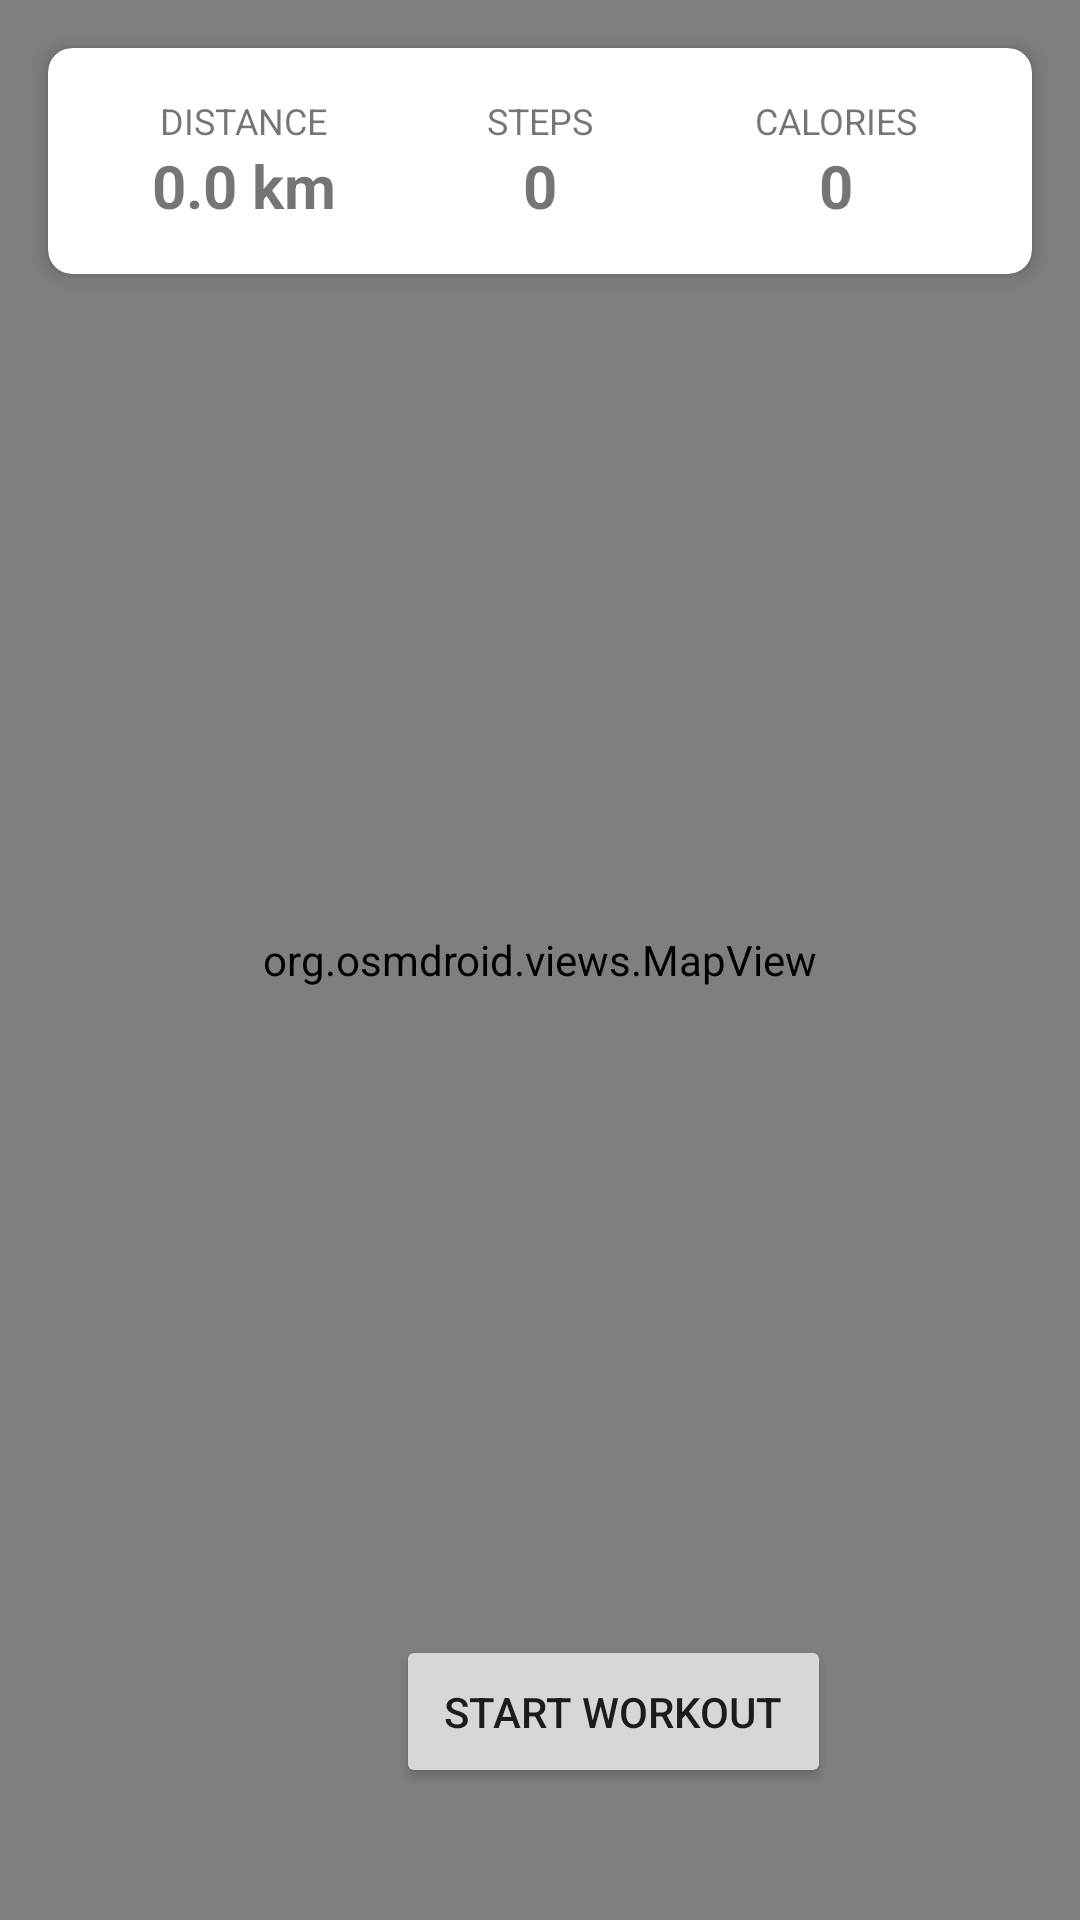

Layout XML and referenced resources for this Android screen:
<!-- AndroidManifest.xml: application theme Theme.FitnessTracker -->
<!-- res/layout/main_activity.xml -->
<?xml version="1.0" encoding="utf-8"?>
<androidx.constraintlayout.widget.ConstraintLayout
    xmlns:android="http://schemas.android.com/apk/res/android"
    xmlns:app="http://schemas.android.com/apk/res-auto"
    xmlns:tools="http://schemas.android.com/tools"
    android:layout_width="match_parent"
    android:layout_height="match_parent"
    tools:context=".TrackingActivity">

    <org.osmdroid.views.MapView
        android:id="@+id/map"
        android:layout_width="match_parent"
        android:layout_height="match_parent"
        android:clickable="true"
        android:focusable="true" />

    <androidx.cardview.widget.CardView
        android:id="@+id/stats_card"
        android:layout_width="match_parent"
        android:layout_height="wrap_content"
        android:layout_margin="16dp"
        app:cardCornerRadius="8dp"
        app:cardElevation="4dp"
        app:layout_constraintTop_toTopOf="parent"
        app:layout_constraintStart_toStartOf="parent"
        app:layout_constraintEnd_toEndOf="parent">

        <LinearLayout
            android:layout_width="match_parent"
            android:layout_height="wrap_content"
            android:baselineAligned="false"
            android:orientation="horizontal"
            android:padding="16dp"
            android:weightSum="3">

            <LinearLayout
                android:layout_width="0dp"
                android:layout_height="wrap_content"
                android:layout_weight="1"
                android:gravity="center"
                android:orientation="vertical">

                <TextView
                    android:layout_width="wrap_content"
                    android:layout_height="wrap_content"
                    android:text="DISTANCE"
                    android:textSize="12sp" />

                <TextView
                    android:id="@+id/tvDistance"
                    android:layout_width="wrap_content"
                    android:layout_height="wrap_content"
                    android:text="0.0 km"
                    android:textSize="20sp"
                    android:textStyle="bold" />
            </LinearLayout>

            <LinearLayout
                android:layout_width="0dp"
                android:layout_height="wrap_content"
                android:layout_weight="1"
                android:gravity="center"
                android:orientation="vertical">

                <TextView
                    android:layout_width="wrap_content"
                    android:layout_height="wrap_content"
                    android:text="STEPS"
                    android:textSize="12sp" />

                <TextView
                    android:id="@+id/tvSteps"
                    android:layout_width="wrap_content"
                    android:layout_height="wrap_content"
                    android:text="0"
                    android:textSize="20sp"
                    android:textStyle="bold" />
            </LinearLayout>

            <LinearLayout
                android:layout_width="0dp"
                android:layout_height="wrap_content"
                android:layout_weight="1"
                android:gravity="center"
                android:orientation="vertical">

                <TextView
                    android:layout_width="wrap_content"
                    android:layout_height="wrap_content"
                    android:text="CALORIES"
                    android:textSize="12sp" />

                <TextView
                    android:id="@+id/tvCalories"
                    android:layout_width="wrap_content"
                    android:layout_height="wrap_content"
                    android:text="0"
                    android:textSize="20sp"
                    android:textStyle="bold" />
            </LinearLayout>

        </LinearLayout>
    </androidx.cardview.widget.CardView>

    <LinearLayout
        android:id="@+id/linearLayout"
        android:layout_width="wrap_content"
        android:layout_height="wrap_content"
        android:layout_marginBottom="32dp"
        android:orientation="horizontal"
        app:layout_constraintBottom_toBottomOf="parent"
        app:layout_constraintEnd_toEndOf="parent"
        app:layout_constraintStart_toStartOf="parent">

        <Button
            android:id="@+id/btnStopWorkout"
            android:layout_width="wrap_content"
            android:layout_height="wrap_content"
            android:padding="16dp"
            android:text="Stop"
            android:visibility="gone"
            tools:ignore="HardcodedText" />
    </LinearLayout>

    <com.google.android.material.floatingactionbutton.FloatingActionButton
        android:id="@+id/fabHistory"
        android:layout_width="wrap_content"
        android:layout_height="wrap_content"
        android:layout_margin="10dp"
        android:contentDescription="View History"
        android:src="@android:drawable/ic_menu_recent_history"
        app:layout_constraintBottom_toTopOf="@+id/stats_card"
        app:layout_constraintEnd_toEndOf="parent"
        app:layout_constraintTop_toTopOf="parent" />

    <Button
        android:id="@+id/btnStartWorkout"
        android:layout_width="wrap_content"
        android:layout_height="wrap_content"
        android:layout_marginStart="132dp"
        android:layout_marginBottom="44dp"
        android:padding="16dp"
        android:text="Start Workout"
        app:layout_constraintBottom_toBottomOf="parent"
        app:layout_constraintStart_toStartOf="parent" />

</androidx.constraintlayout.widget.ConstraintLayout>
<!-- resources referenced by this layout -->
<resources>
  <style name="Theme.FitnessTracker" parent="Theme.AppCompat.Light.NoActionBar">
          <item name="colorPrimary">#6200EE</item>
          <item name="colorPrimaryVariant">#3700B3</item>
          <item name="colorOnPrimary">#FFFFFF</item>
          <item name="colorSecondary">#03DAC6</item>
          <item name="colorSecondaryVariant">#018786</item>
          <item name="colorOnSecondary">#000000</item>
          <item name="android:statusBarColor">?attr/colorPrimaryVariant</item>
      </style>
</resources>
